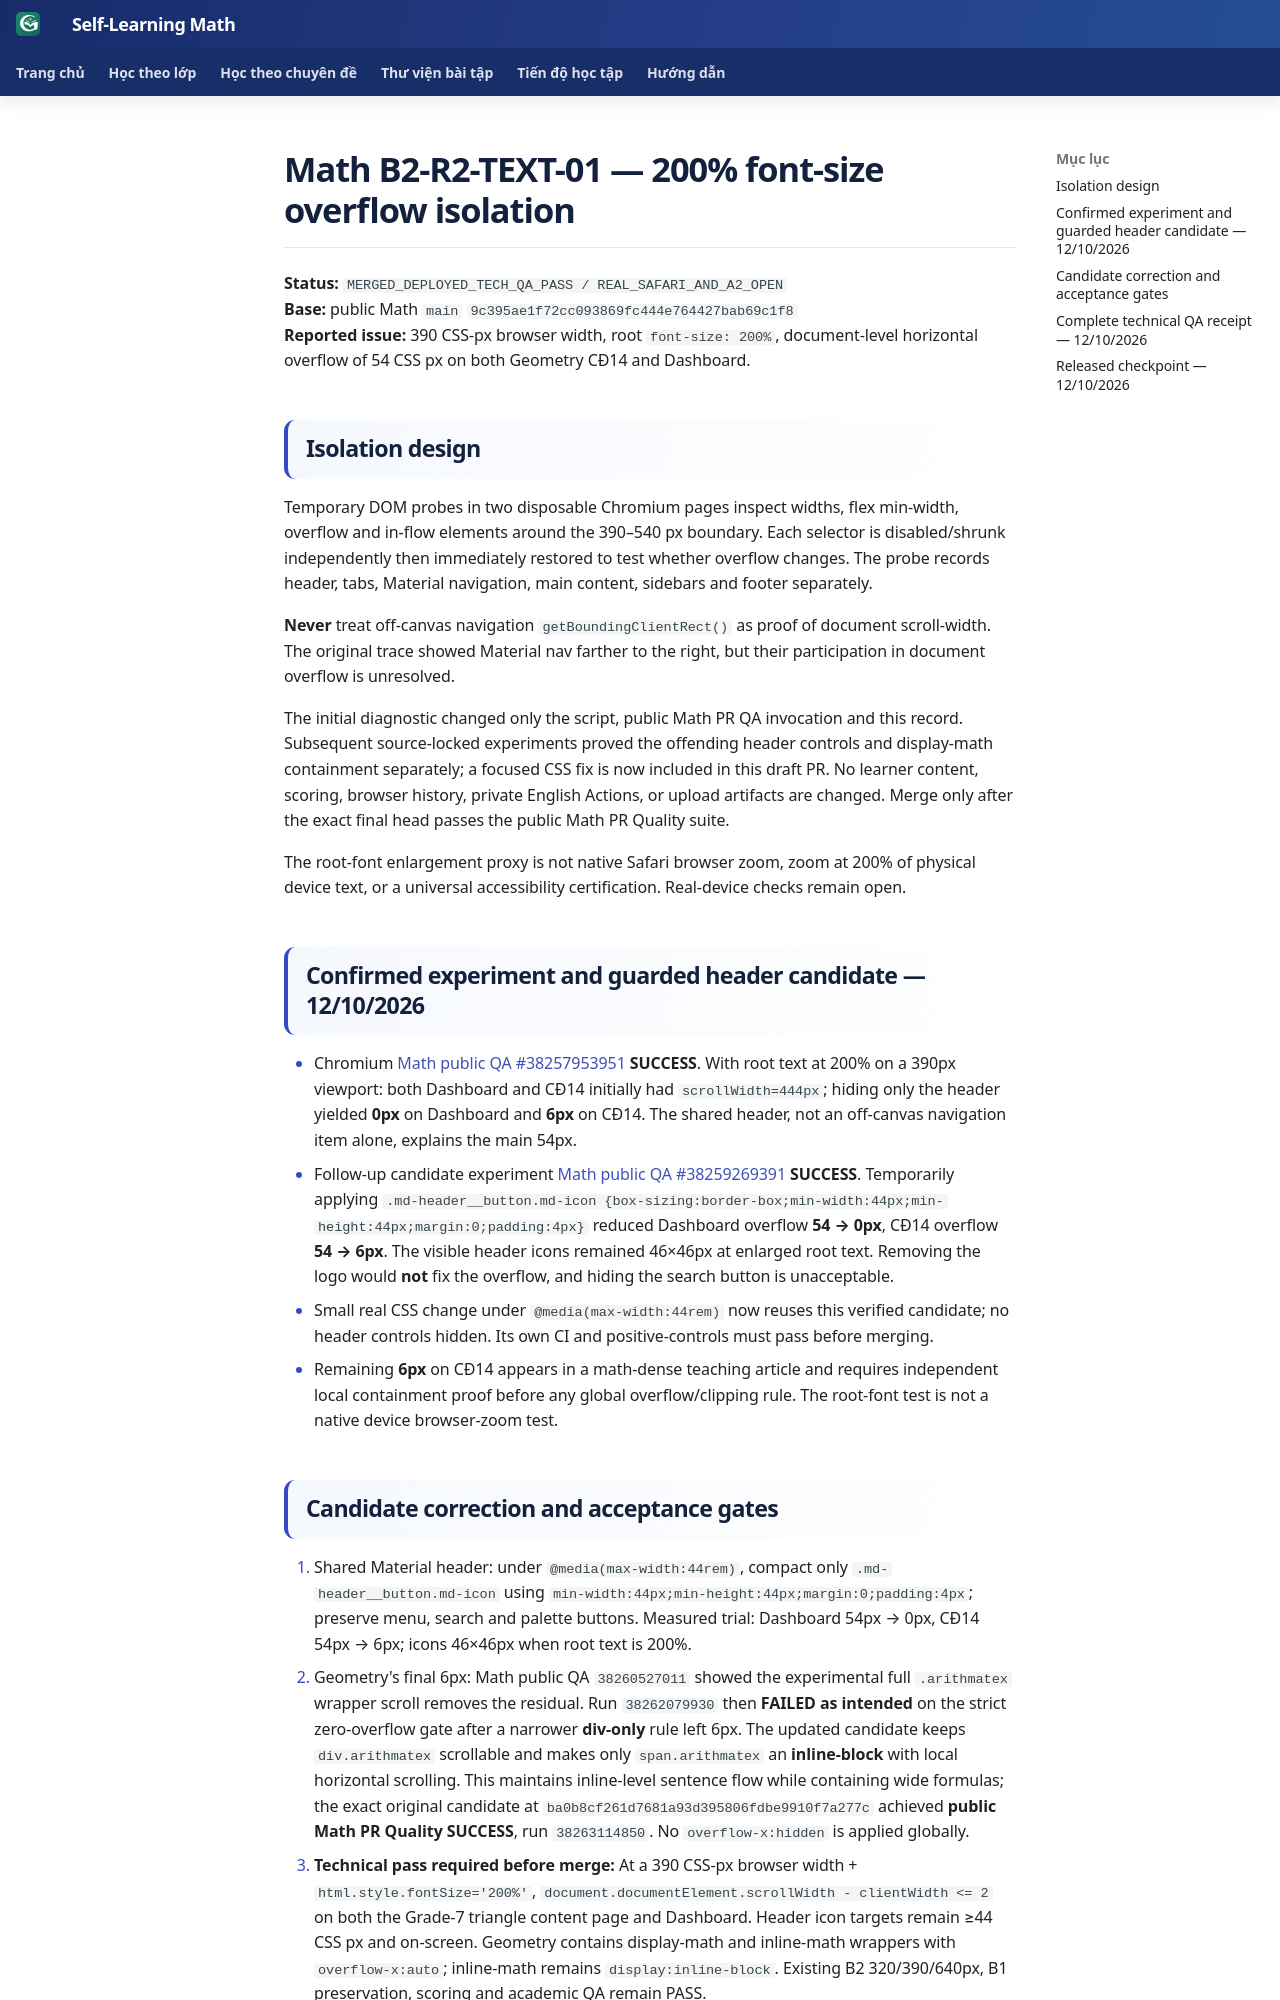

repository: TMA2015/roadmap-toan-thcs · page: collaboration/b2-font200-overflow-isolation-r1/index.html · generator: mkdocs

# Math B2-R2-TEXT-01 — 200% font-size overflow isolation

**Status:** `MERGED_DEPLOYED_TECH_QA_PASS / REAL_SAFARI_AND_A2_OPEN`  
**Base:** public Math `main` `9c395ae1f72cc093869fc444e764427bab69c1f8`  
**Reported issue:** 390 CSS-px browser width, root `font-size: 200%`, document-level horizontal overflow of 54 CSS px on both Geometry CĐ14 and Dashboard.

## Isolation design

Temporary DOM probes in two disposable Chromium pages inspect widths, flex min-width, overflow and in-flow elements around the 390–540 px boundary. Each selector is disabled/shrunk independently then immediately restored to test whether overflow changes. The probe records header, tabs, Material navigation, main content, sidebars and footer separately.

**Never** treat off-canvas navigation `getBoundingClientRect()` as proof of document scroll-width. The original trace showed Material nav farther to the right, but their participation in document overflow is unresolved.

The initial diagnostic changed only the script, public Math PR QA invocation and this record. Subsequent source-locked experiments proved the offending header controls and display-math containment separately; a focused CSS fix is now included in this draft PR. No learner content, scoring, browser history, private English Actions, or upload artifacts are changed. Merge only after the exact final head passes the public Math PR Quality suite.

The root-font enlargement proxy is not native Safari browser zoom, zoom at 200% of physical device text, or a universal accessibility certification. Real-device checks remain open.

## Confirmed experiment and guarded header candidate — 12/10/2026

- Chromium [Math public QA #38257953951](https://github.com/TMA2015/roadmap-toan-thcs/actions/runs/38257953951) **SUCCESS**. With root text at 200% on a 390px viewport: both Dashboard and CĐ14 initially had `scrollWidth=444px`; hiding only the header yielded **0px** on Dashboard and **6px** on CĐ14. The shared header, not an off-canvas navigation item alone, explains the main 54px.
- Follow-up candidate experiment [Math public QA #38259269391](https://github.com/TMA2015/roadmap-toan-thcs/actions/runs/38259269391) **SUCCESS**. Temporarily applying `.md-header__button.md-icon {box-sizing:border-box;min-width:44px;min-height:44px;margin:0;padding:4px}` reduced Dashboard overflow **54 → 0px**, CĐ14 overflow **54 → 6px**. The visible header icons remained 46×46px at enlarged root text. Removing the logo would **not** fix the overflow, and hiding the search button is unacceptable.
- Small real CSS change under `@media(max-width:44rem)` now reuses this verified candidate; no header controls hidden. Its own CI and positive-controls must pass before merging.
- Remaining **6px** on CĐ14 appears in a math-dense teaching article and requires independent local containment proof before any global overflow/clipping rule. The root-font test is not a native device browser-zoom test.
